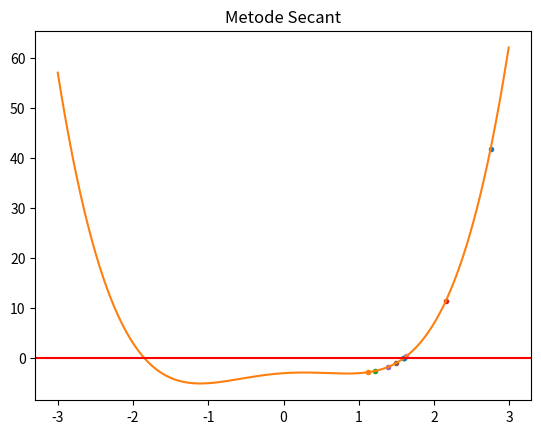

Write the Python code that produced this figure.
import numpy as np
import matplotlib.pyplot as plt
x = np.arange(-3,3,0.01)
y = x**4 - 2*(x**2) + x - 3
Fx = lambda x : x**4 - 2*(x**2) + x - 3
# x0=float(input("Masukkan x0: "))
# x1=float(input("Masukkan x1: "))
Es = 0.0001
Er = 100.0
Xnow = 2.75
Xprev = 1
n = 1
print("Iterasi\t Xn-1\t\t Xn \t\t Xn+1 \t\t F(Xn-1) \t F(Xn) \t\t F(Xn+1) \t Er")
while(Er > Es):
    Xnext = Xnow -(Fx(Xnow)*(Xnow - Xprev)/(Fx(Xnow)-Fx(Xprev)))
    Er = abs((Xnow - Xprev)/Xnext)
    print("%d \t %f \t %f \t %f \t %f \t %f \t %f \t %f"%
          (n,Xprev,Xnow,Xnext,Fx(Xprev),Fx(Xnow),Fx(Xnext),Er))
    plt.plot(Xnow,Fx(Xnow),'.')
    Xprev = Xnow
    Xnow = Xnext
    n += 1

plt.title("Metode Secant")
plt.plot(x,y,'-')
plt.axhline(y=0,color='r')
plt.show()